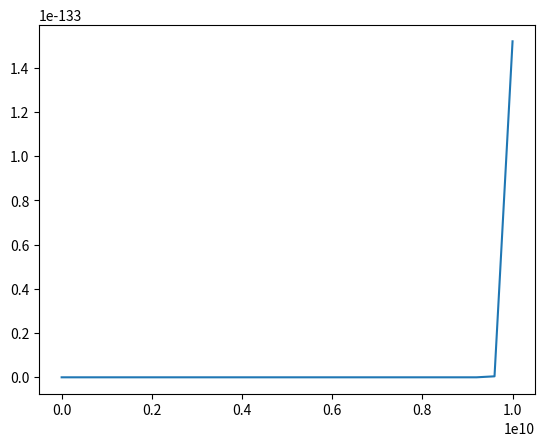

Write Python code to recreate this figure.
import numpy as np
from matplotlib import pyplot as plt
from scipy import integrate

#We have the list of half-lives of all the elements in the decomposition chain as [U238, Th234, Pa234, U234, Th230, Ra226, Rn222, Po218, Pb214, Bi214, Po214, Pb210, Bi210, Po210, Pb206]
def fun(x,y, half_life=[4.468e9*365.25*24.0*3600.0, 24.10*24.0*3600.0, 6.70*3600, 245500.0*365.0*24.0*3600.0, 75380.0*365.0*24.0*3600.0,1600.0*365.0*24.0*3600.0,3.8235*24.0*3600.0,3.1*60.0, 26.8*60.0,19.9*60.0,164.3e-6,22.3*365.0*24.0*3600.0,5.015*365.0*3600.0,138.376*24.0*3600.0]):
    dydx = np.zeros(len(half_life)+1)
    dydx[0] = -y[0]/half_life[1]
    for i in range(1, len(half_life)):
        dydx[i] = y[i-1]/half_life[0]-y[i]/half_life[i]
        dydx[i+1] = y[i]/half_life[i]
    return dydx

#We initialize our problem with 
y0 = np.zeros(15)
y0[0] = 1
x0 = 0
x1 = 1e10
ans = integrate.solve_ivp(fun, [x0,x1], y0, method="Radau")

plt.ion()
absc = np.linspace(0,1e10, ans.y[0].size)
plt.plot(absc, ans.y[-1]/ans.y[0] )